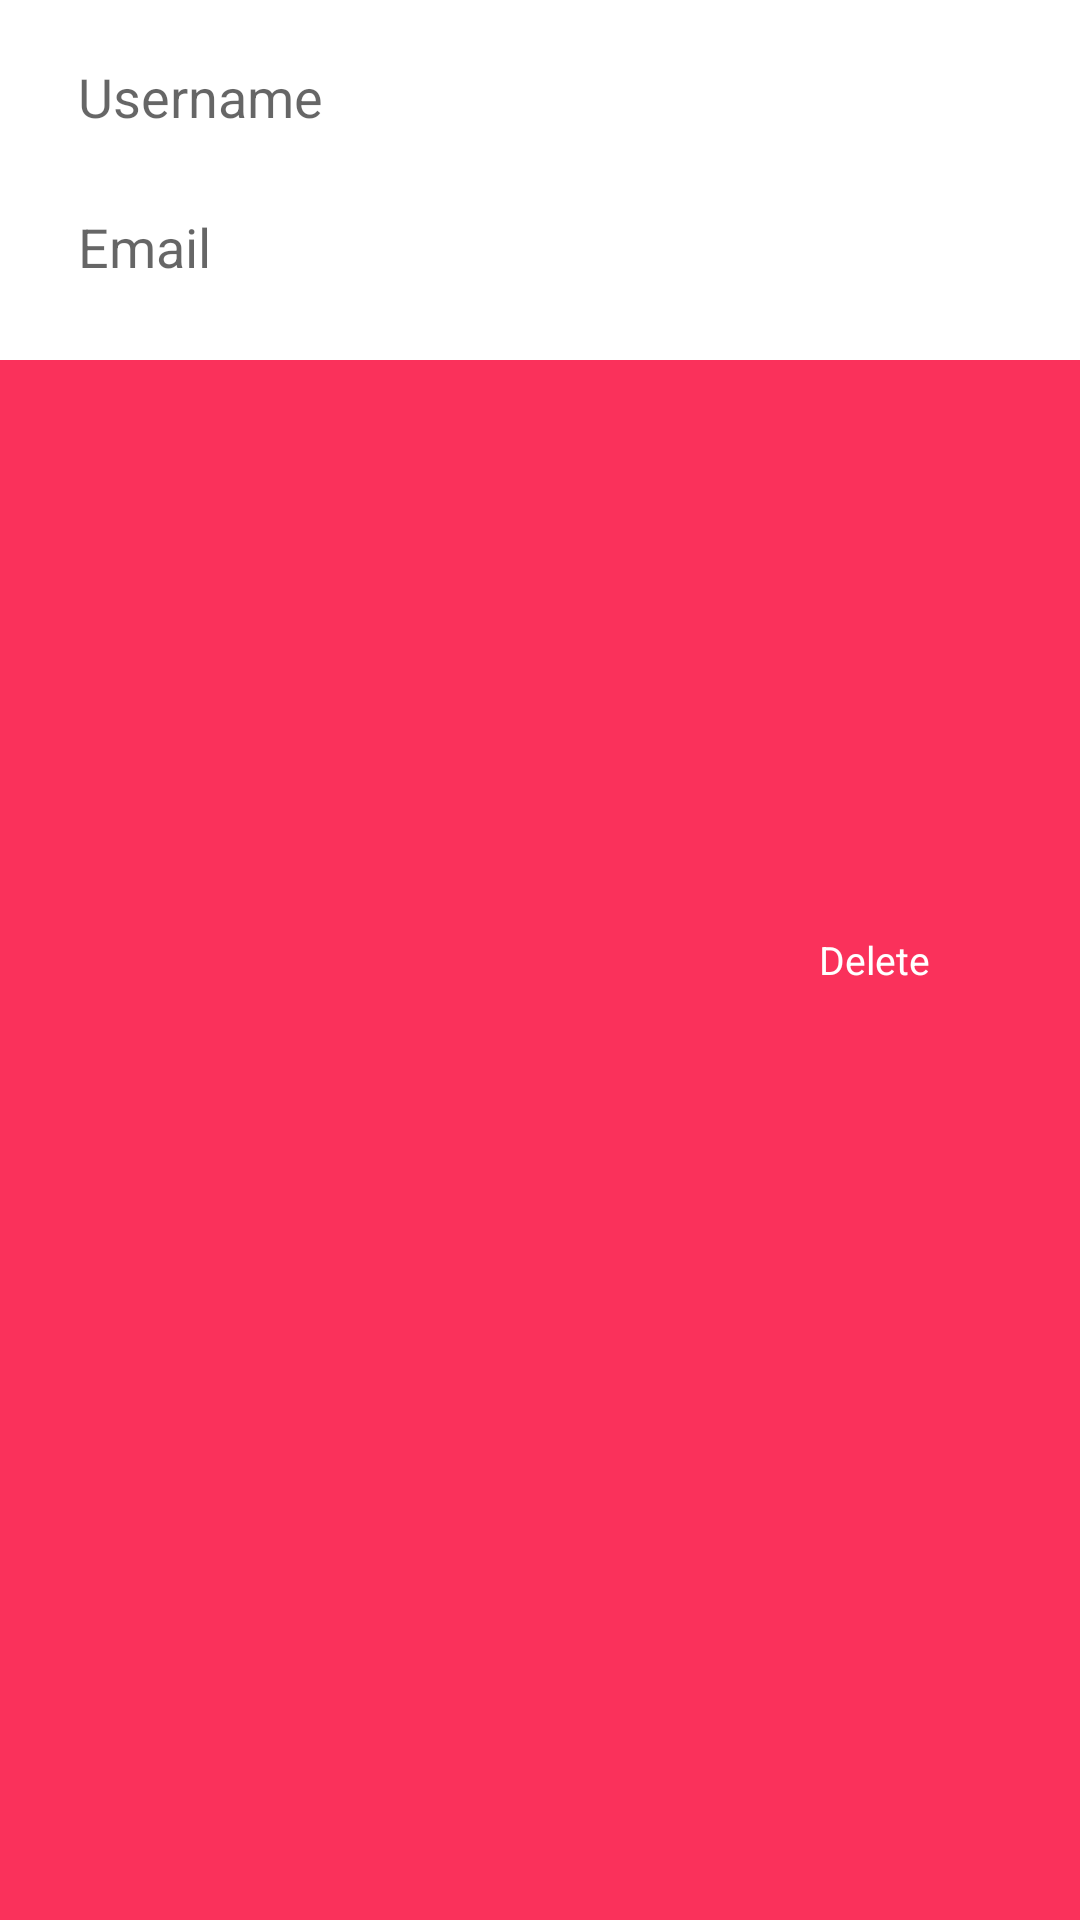

Layout XML and referenced resources for this Android screen:
<!-- AndroidManifest.xml: application theme AppTheme -->
<!-- res/layout/delete_user_item.xml -->
<?xml version="1.0" encoding="utf-8"?>
<FrameLayout xmlns:android="http://schemas.android.com/apk/res/android"
    xmlns:tools="http://schemas.android.com/tools"
    android:layout_width="match_parent"
    android:layout_height="wrap_content"
    android:orientation="vertical">

    <RelativeLayout
        android:id="@+id/view_background"
        android:layout_width="match_parent"
        android:layout_height="match_parent"
        android:background="@color/bg_row_background_delete">

        <ImageView
            android:id="@+id/delete_icon"
            android:layout_width="@dimen/ic_delete"
            android:layout_height="@dimen/ic_delete"
            android:layout_alignParentEnd="true"
            android:layout_centerVertical="true"
            android:layout_marginEnd="@dimen/padd_10"
            android:src="@drawable/ic_delete_sweep_white_24dp" />

        <TextView
            android:layout_width="wrap_content"
            android:layout_height="wrap_content"
            android:layout_centerVertical="true"
            android:layout_marginEnd="@dimen/padd_10"
            android:layout_toStartOf="@id/delete_icon"
            android:text="@string/delete"
            android:textColor="#fff"
            android:textSize="13sp" />

    </RelativeLayout>

    <LinearLayout
        android:id="@+id/view_foreground"
        android:layout_width="match_parent"
        android:layout_height="wrap_content"
        android:background="@color/white"
        android:padding="@dimen/padd_10"
        android:orientation="vertical">
        <LinearLayout
            android:layout_width="match_parent"
            android:layout_height="wrap_content">
            <TextView
                android:id="@+id/regLabel"
                android:layout_width="0dp"
                android:layout_height="50dp"
                android:paddingTop="10dp"
                android:layout_weight="2"
                android:layout_marginStart="16dp"
                android:textAppearance="@style/TextAppearance.AppCompat.Medium"
                android:text="@string/username"/>
            <TextView
                android:id="@+id/regnum"
                android:layout_width="0dp"
                android:layout_height="50dp"
                android:paddingTop="10dp"
                android:layout_weight="2"
                android:textAppearance="@style/TextAppearance.AppCompat.Medium"
                tools:text="R156517p"/>
        </LinearLayout>
        <LinearLayout
            android:layout_width="match_parent"
            android:layout_height="wrap_content">
            <TextView
                android:id="@+id/emailLabel"
                android:layout_width="0dp"
                android:layout_height="50dp"
                android:paddingTop="10dp"
                android:layout_weight="2"
                android:layout_marginStart="16dp"
                android:textAppearance="@style/TextAppearance.AppCompat.Medium"
                android:text="@string/email"/>
            <TextView
                android:id="@+id/emails"
                android:layout_width="0dp"
                android:layout_height="50dp"
                android:paddingTop="10dp"
                android:layout_weight="2"
                android:layout_marginStart="8dp"
                android:textAppearance="@style/TextAppearance.AppCompat.Medium"
                tools:text="R156517p"/>
        </LinearLayout>



    </LinearLayout>


</FrameLayout>
<!-- resources referenced by this layout -->
<resources>
  <color name="bg_row_background_delete">#fa315b</color>
  <color name="white">#FFFFFF</color>
  <dimen name="ic_delete">30dp</dimen>
  <dimen name="padd_10">10dp</dimen>
  <string name="delete">Delete</string>
  <string name="email">Email</string>
  <string name="username">Username</string>
  <style name="AppTheme" parent="Theme.AppCompat.Light.DarkActionBar">
          
          <item name="colorPrimary">@color/colorPrimary</item>
          <item name="colorPrimaryDark">@color/colorPrimaryDark</item>
          <item name="colorAccent">@color/colorAccent</item>
      </style>
  <color name="colorPrimary">#FF7043</color>
  <color name="colorPrimaryDark">#c63f17</color>
  <color name="colorAccent">#ffffff</color>
</resources>
